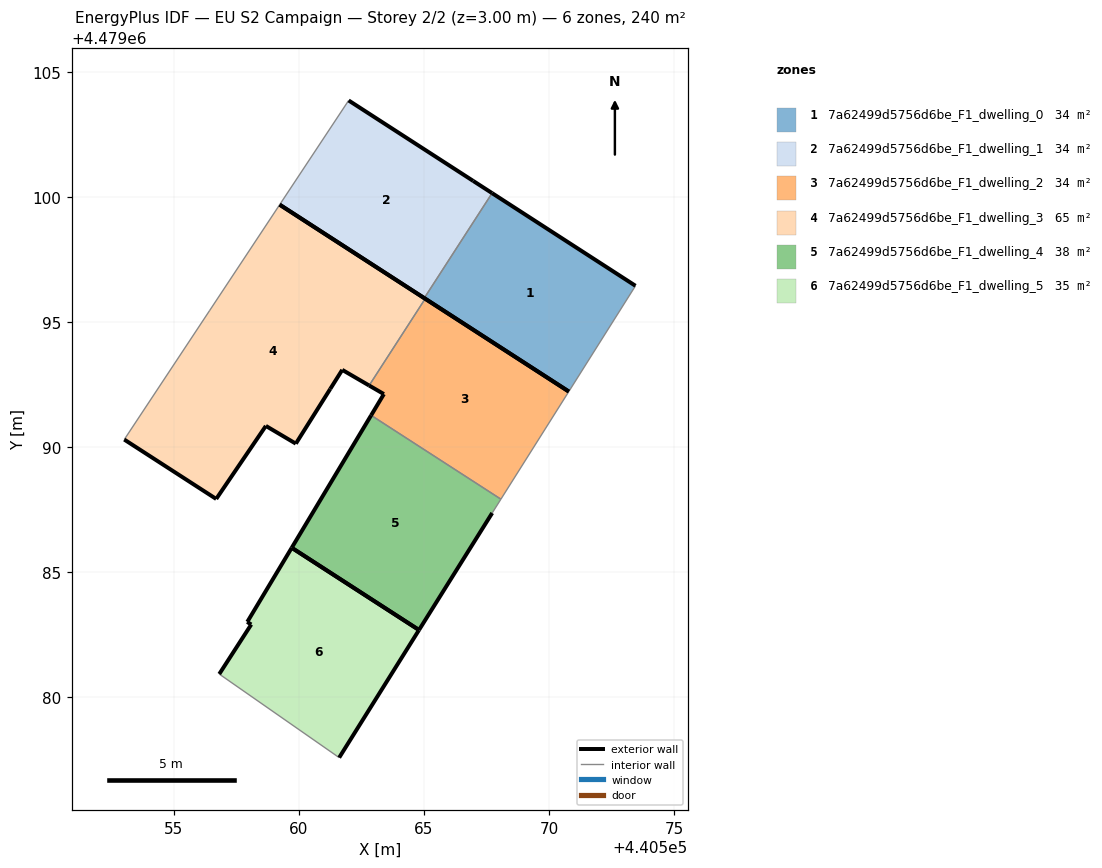
=== STOREY PLAN SPEC (per zone: floor XY polygon, exterior-wall plan segments, windows/doors) ===
zone 1: 7a62499d5756d6be_F1_dwelling_0  (34.2 m²)
  floor: (440570.79, 4479092.22) (440573.46, 4479096.45) (440567.72, 4479100.15) (440565.01, 4479095.96)
  exterior wall: (440570.79, 4479092.22) – (440565.01, 4479095.96)  [6.9 m]
  exterior wall: (440567.72, 4479100.15) – (440573.46, 4479096.45)  [6.8 m]
  interior walls: 2
zone 2: 7a62499d5756d6be_F1_dwelling_1  (34.2 m²)
  floor: (440565.01, 4479095.96) (440567.72, 4479100.15) (440566.97, 4479100.64) (440561.99, 4479103.85) (440559.24, 4479099.69)
  exterior wall: (440566.97, 4479100.64) – (440567.72, 4479100.15)  [0.9 m]
  exterior wall: (440565.01, 4479095.96) – (440559.24, 4479099.69)  [6.9 m]
  exterior wall: (440561.99, 4479103.85) – (440566.97, 4479100.64)  [5.9 m]
  interior walls: 2
zone 3: 7a62499d5756d6be_F1_dwelling_2  (34.2 m²)
  floor: (440568.08, 4479087.92) (440570.79, 4479092.22) (440565.05, 4479095.93) (440562.81, 4479092.46) (440563.40, 4479092.12) (440562.89, 4479091.27)
  exterior wall: (440565.05, 4479095.93) – (440570.79, 4479092.22)  [6.8 m]
  exterior wall: (440562.89, 4479091.27) – (440563.40, 4479092.12)  [1.0 m]
  exterior wall: (440563.40, 4479092.12) – (440562.81, 4479092.46)  [0.7 m]
  interior walls: 3
zone 4: 7a62499d5756d6be_F1_dwelling_3  (64.9 m²)
  floor: (440562.81, 4479092.46) (440565.05, 4479095.93) (440559.24, 4479099.69) (440556.43, 4479095.45) (440553.03, 4479090.30) (440556.70, 4479087.93) (440558.68, 4479090.85) (440559.88, 4479090.14) (440561.26, 4479092.33) (440561.74, 4479093.09)
  exterior wall: (440558.68, 4479090.85) – (440556.70, 4479087.93)  [3.5 m]
  exterior wall: (440556.70, 4479087.93) – (440553.03, 4479090.30)  [4.4 m]
  exterior wall: (440559.24, 4479099.69) – (440565.05, 4479095.93)  [6.9 m]
  exterior wall: (440562.81, 4479092.46) – (440561.74, 4479093.09)  [1.2 m]
  exterior wall: (440561.74, 4479093.09) – (440561.26, 4479092.33)  [0.9 m]
  exterior wall: (440561.26, 4479092.33) – (440559.88, 4479090.14)  [2.6 m]
  exterior wall: (440559.88, 4479090.14) – (440558.68, 4479090.85)  [1.4 m]
  interior walls: 3
zone 5: 7a62499d5756d6be_F1_dwelling_4  (37.7 m²)
  floor: (440564.80, 4479082.69) (440567.73, 4479087.37) (440568.08, 4479087.92) (440562.89, 4479091.27) (440559.72, 4479085.98)
  exterior wall: (440567.73, 4479087.37) – (440564.80, 4479082.69)  [5.5 m]
  exterior wall: (440564.80, 4479082.69) – (440559.72, 4479085.98)  [6.1 m]
  exterior wall: (440559.72, 4479085.98) – (440562.89, 4479091.27)  [6.2 m]
  interior walls: 2
zone 6: 7a62499d5756d6be_F1_dwelling_5  (35.1 m²)
  floor: (440561.61, 4479077.59) (440564.80, 4479082.69) (440559.98, 4479085.81) (440559.72, 4479085.98) (440557.94, 4479083.02) (440557.94, 4479083.02) (440557.94, 4479083.02) (440557.94, 4479083.02) (440557.94, 4479083.02) (440557.94, 4479083.01) (440557.94, 4479083.01) (440558.10, 4479082.91) (440556.82, 4479080.93) (440556.83, 4479080.93)
  exterior wall: (440556.82, 4479080.93) – (440558.10, 4479082.91)  [2.4 m]
  exterior wall: (440558.10, 4479082.91) – (440557.94, 4479083.01)  [0.2 m]
  exterior wall: (440557.94, 4479083.01) – (440557.94, 4479083.01)  [0.0 m]
  exterior wall: (440557.94, 4479083.01) – (440557.94, 4479083.02)  [0.0 m]
  exterior wall: (440557.94, 4479083.02) – (440557.94, 4479083.02)  [0.0 m] x4 surfaces
  exterior wall: (440557.94, 4479083.02) – (440559.72, 4479085.98)  [3.5 m]
  exterior wall: (440559.72, 4479085.98) – (440559.98, 4479085.81)  [0.3 m]
  exterior wall: (440559.98, 4479085.81) – (440564.80, 4479082.69)  [5.7 m]
  exterior wall: (440564.80, 4479082.69) – (440561.61, 4479077.59)  [6.0 m]
  interior walls: 2

=== DERIVED (storey summary) ===
Building: EU S2 Campaign
Storey: 2 of 2  (floor level z = 3.00 m)
Storey gross floor area: 240.4 m²
Zones on this storey: 6
  - 7a62499d5756d6be_F1_dwelling_0: floor 34.2 m²; exterior wall 13.7 m (41.1 m²); WWR 0.0%
  - 7a62499d5756d6be_F1_dwelling_1: floor 34.2 m²; exterior wall 13.7 m (41.1 m²); WWR 0.0%
  - 7a62499d5756d6be_F1_dwelling_2: floor 34.2 m²; exterior wall 8.5 m (25.5 m²); WWR 0.0%
  - 7a62499d5756d6be_F1_dwelling_3: floor 64.9 m²; exterior wall 20.9 m (62.8 m²); WWR 0.0%
  - 7a62499d5756d6be_F1_dwelling_4: floor 37.7 m²; exterior wall 17.7 m (53.2 m²); WWR 0.0%
  - 7a62499d5756d6be_F1_dwelling_5: floor 35.1 m²; exterior wall 18.1 m (54.2 m²); WWR 0.0%
Zone adjacency (shared interzone walls):
  - 7a62499d5756d6be_F1_dwelling_0 ↔ 7a62499d5756d6be_F1_dwelling_1
  - 7a62499d5756d6be_F1_dwelling_2 ↔ 7a62499d5756d6be_F1_dwelling_3
  - 7a62499d5756d6be_F1_dwelling_2 ↔ 7a62499d5756d6be_F1_dwelling_4